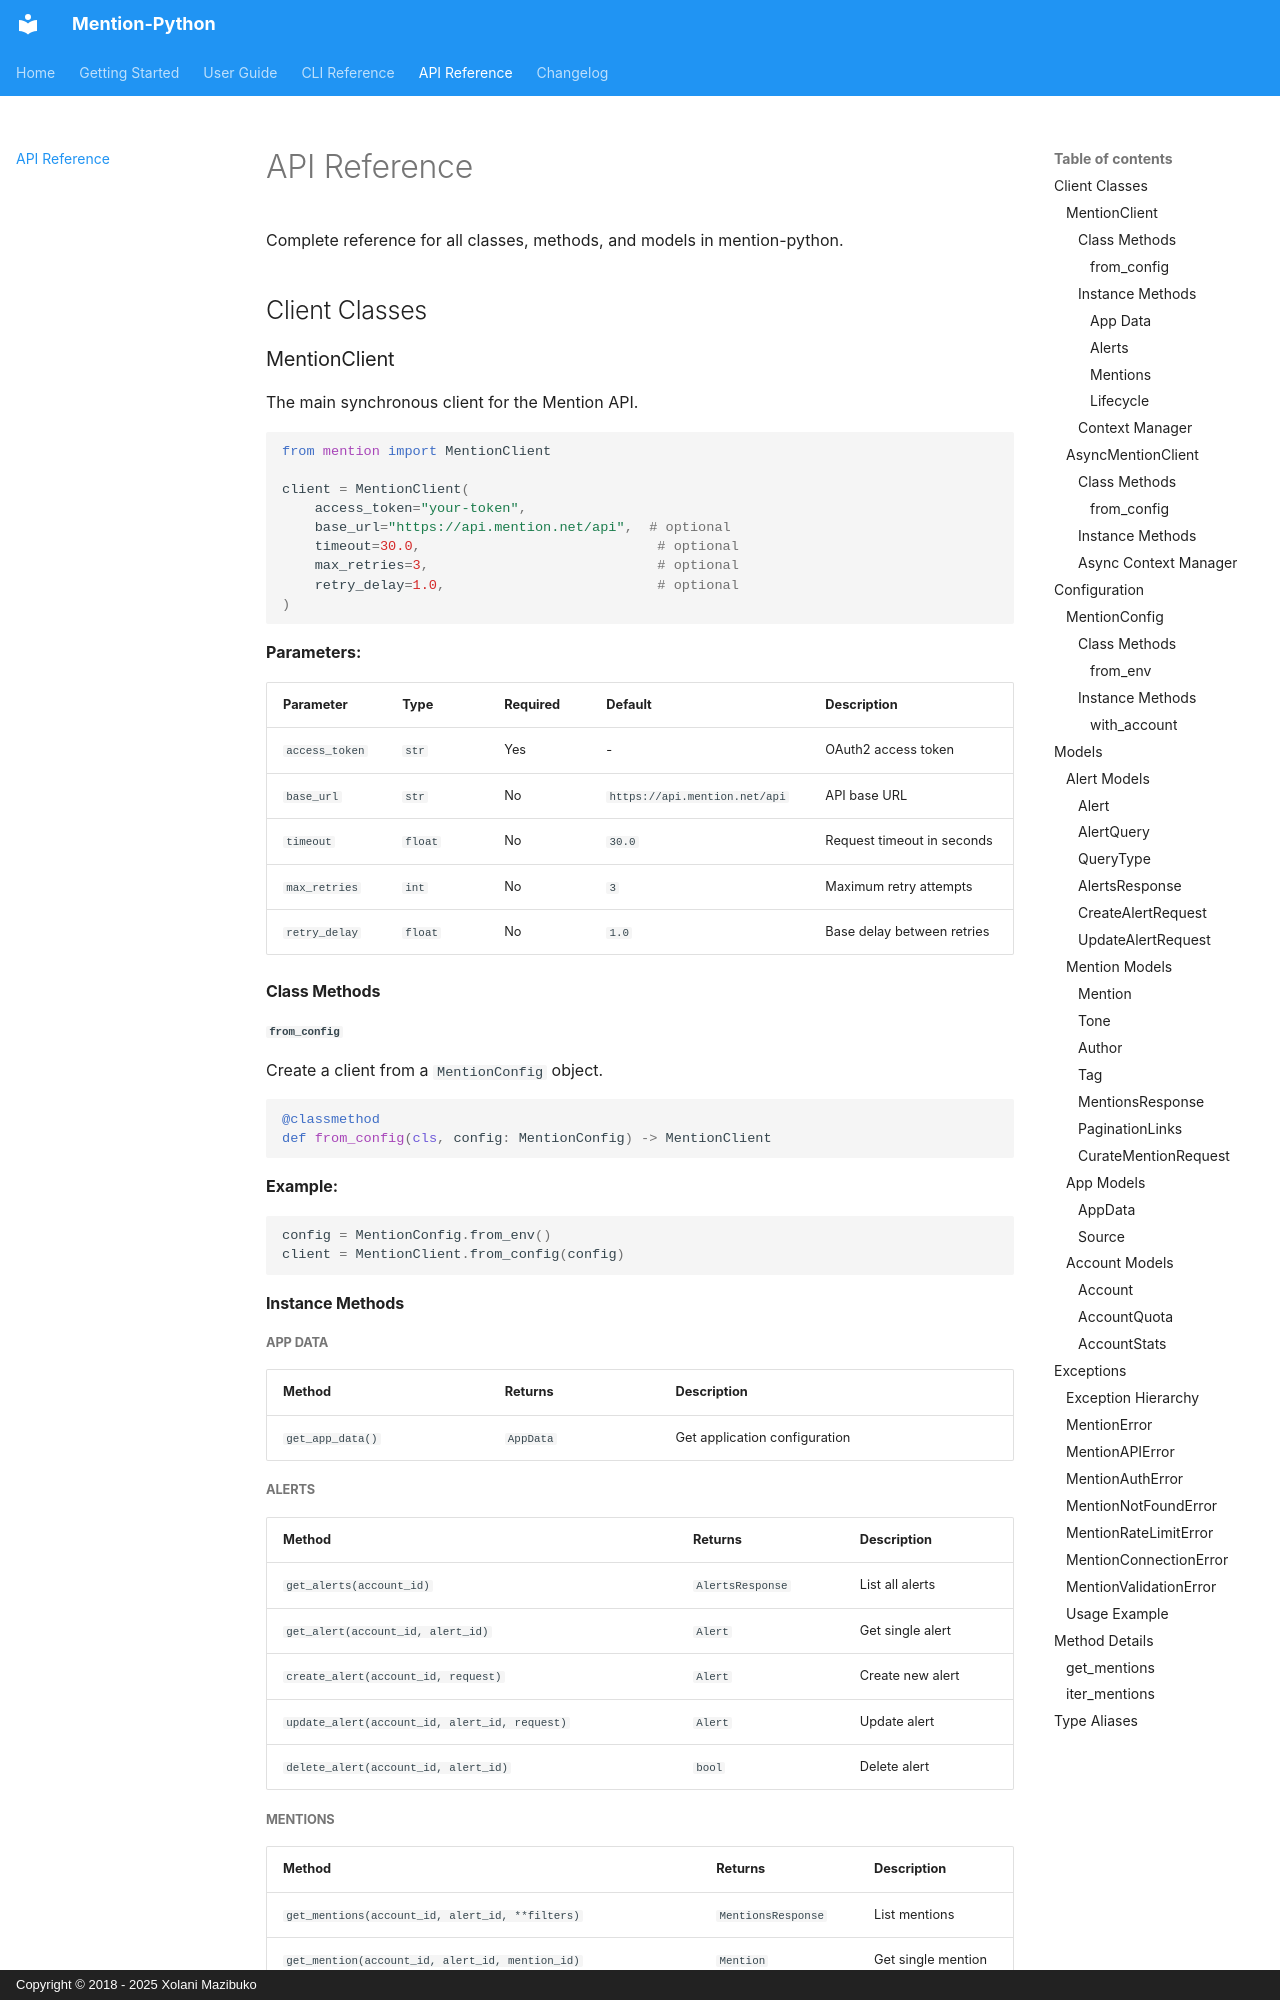

repository: mazi76erX2/mention-python · page: api-reference/index.html · generator: mkdocs · copyright: Copyright © 2018 - 2025 Xolani Mazibuko

# API Reference

Complete reference for all classes, methods, and models in mention-python.

## Client Classes

### MentionClient

The main synchronous client for the Mention API.

```python
from mention import MentionClient

client = MentionClient(
    access_token="your-token",
    base_url="https://api.mention.net/api",  # optional
    timeout=30.0,                             # optional
    max_retries=3,                            # optional
    retry_delay=1.0,                          # optional
)
```

**Parameters:**

| Parameter | Type | Required | Default | Description |
|-----------|------|----------|---------|-------------|
| `access_token` | `str` | Yes | - | OAuth2 access token |
| `base_url` | `str` | No | `https://api.mention.net/api` | API base URL |
| `timeout` | `float` | No | `30.0` | Request timeout in seconds |
| `max_retries` | `int` | No | `3` | Maximum retry attempts |
| `retry_delay` | `float` | No | `1.0` | Base delay between retries |

#### Class Methods

##### `from_config`

Create a client from a `MentionConfig` object.

```python
@classmethod
def from_config(cls, config: MentionConfig) -> MentionClient
```

**Example:**

```python
config = MentionConfig.from_env()
client = MentionClient.from_config(config)
```

#### Instance Methods

##### App Data

| Method | Returns | Description |
|--------|---------|-------------|
| `get_app_data()` | `AppData` | Get application configuration |

##### Alerts

| Method | Returns | Description |
|--------|---------|-------------|
| `get_alerts(account_id)` | `AlertsResponse` | List all alerts |
| `get_alert(account_id, alert_id)` | `Alert` | Get single alert |
| `create_alert(account_id, request)` | `Alert` | Create new alert |
| `update_alert(account_id, alert_id, request)` | `Alert` | Update alert |
| `delete_alert(account_id, alert_id)` | `bool` | Delete alert |
